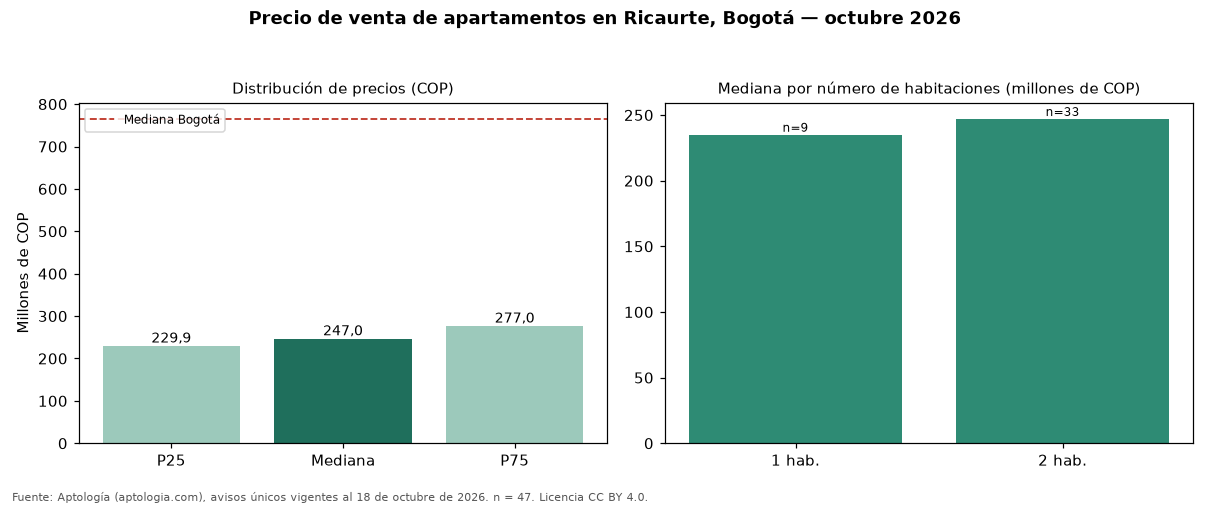

The table this chart was drawn from, first rows:
seccion, metrica, valor_cop, n
precio, p25, 229950000, 47
precio, mediana, 247000000, 47
precio, p75, 277000000, 47
cop_por_m2, p25, 6649832, 47
cop_por_m2, mediana, 7400000, 47
cop_por_m2, p75, 7921360, 47
area, area_mediana_m2, 35.0, 47
habitaciones, 1, 235000000, 9
habitaciones, 2, 247000000, 33
habitaciones, 3, 579000000, 4
administracion, mediana, 190000, 27
estrato, moda, 3, 
parqueadero, porcentaje_con_parqueadero, 21.3, 47
ciudad, mediana_ciudad, 765000000, 33308
ciudad, mediana_cop_por_m2_ciudad, 7407407, 33308
